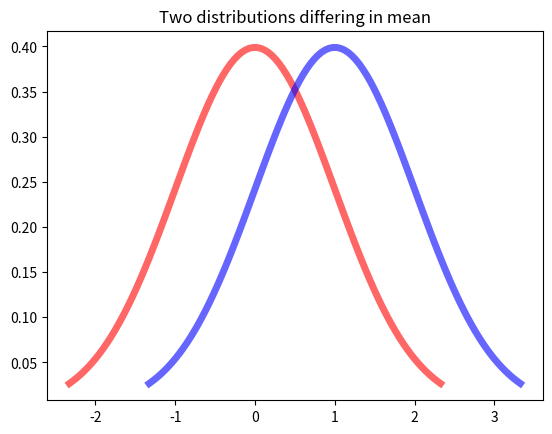
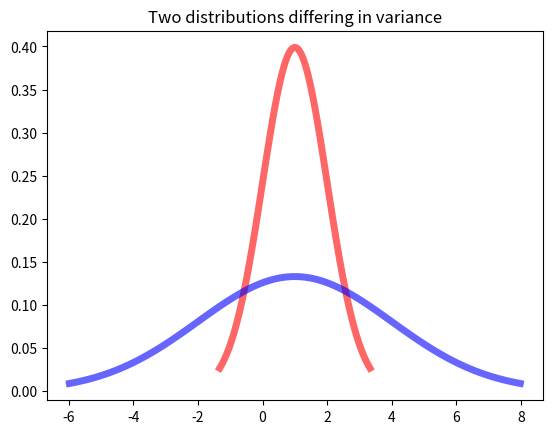
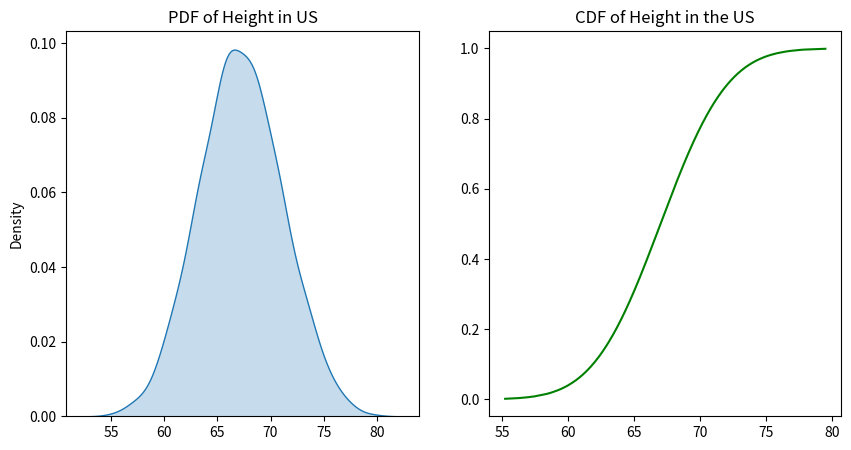
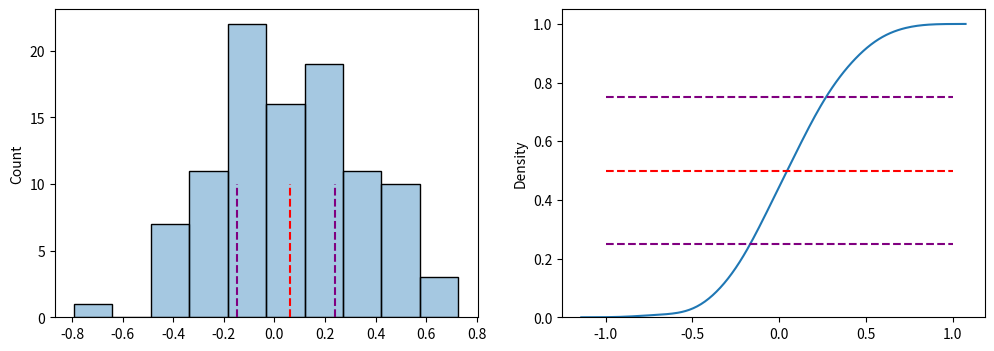
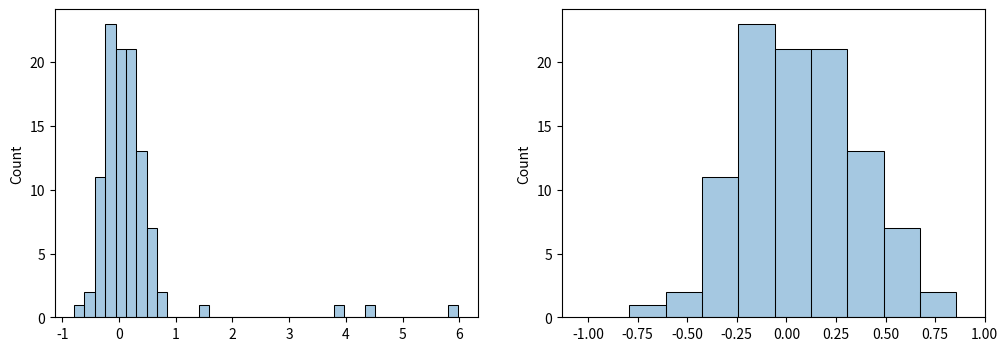
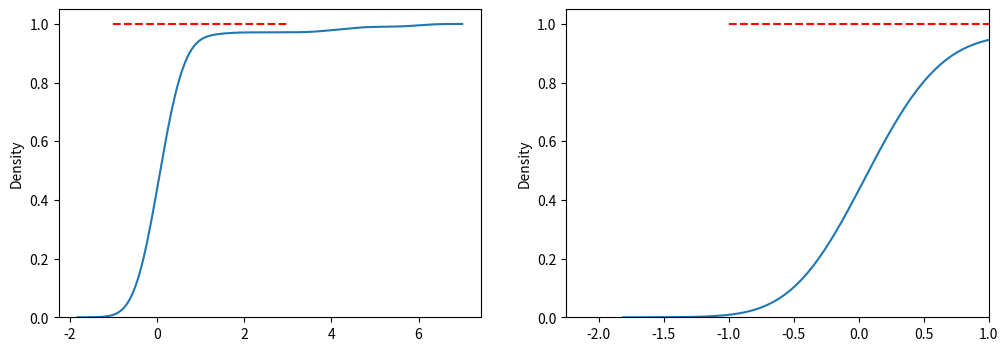
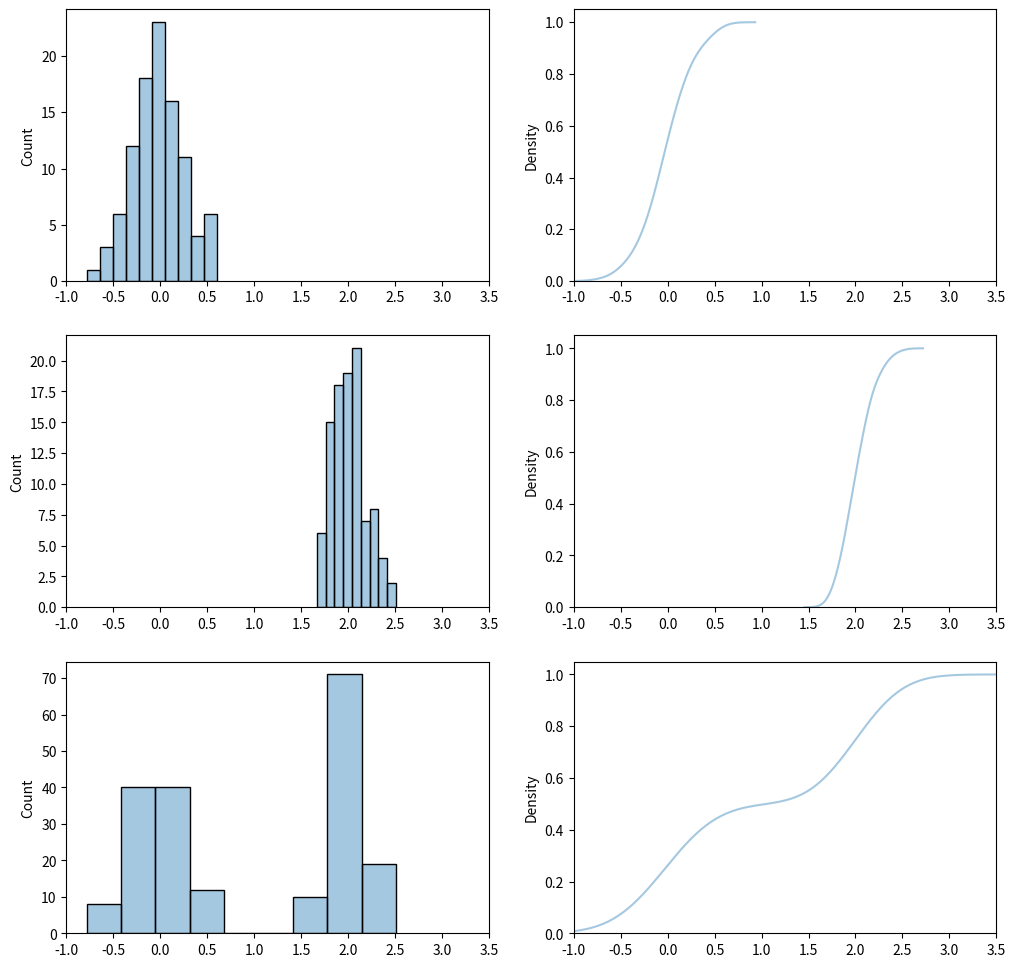
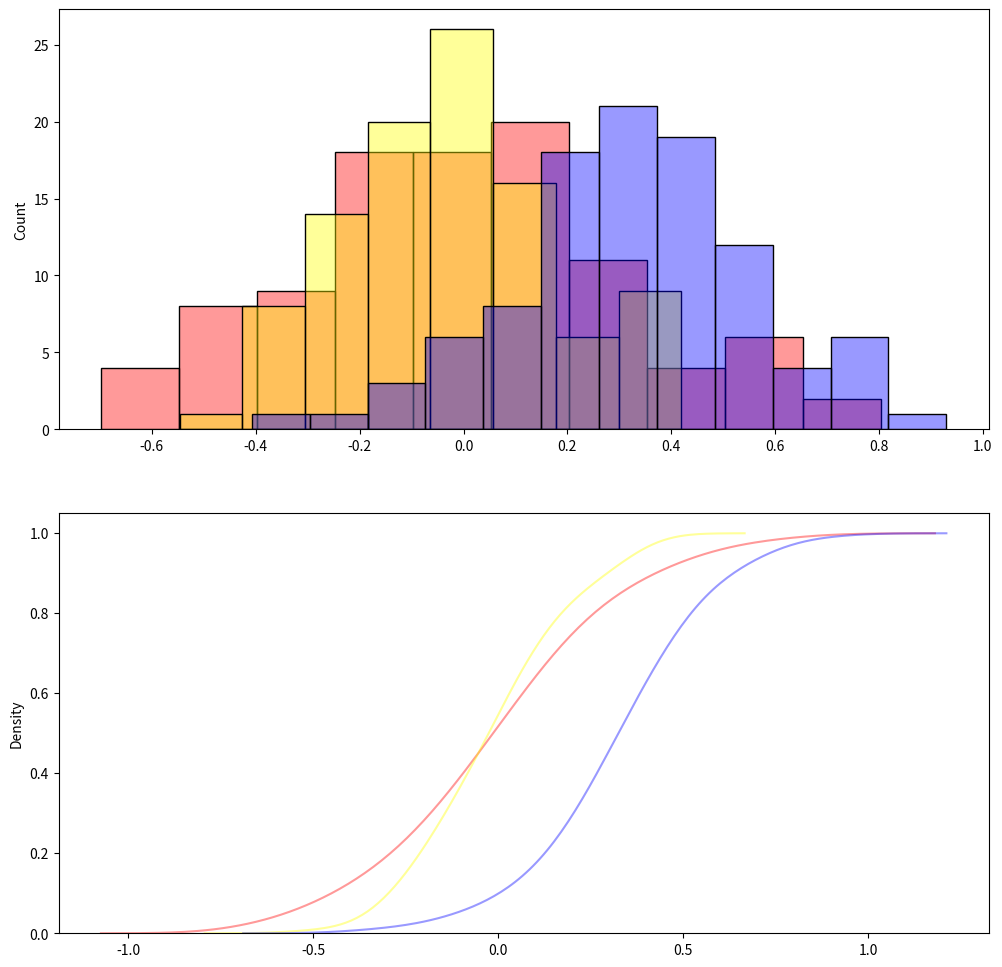
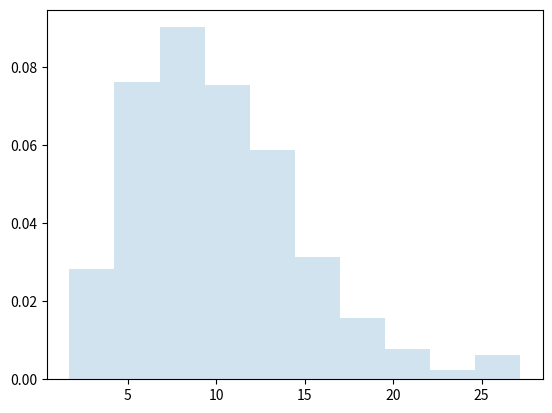

The matplotlib source for these figures, in order:
# Import the dependencies
import numpy as np
from scipy import stats
from matplotlib import pyplot as plt
import seaborn as sns
%matplotlib inline

# Create required parameters for the distribution
n = 20  # number of trials
p = 0.5  # probability of success
size = 200  # number of observations to be created

# Create a discrete distribution with the given parameter values
binomial = stats.binom.rvs(n=n, p=p, size=size)

print(f'Discrete Random Variable: \n {binomial} \n')

# Create required parameters for the distribution
mu = 15  # mean of the data
sigma = 2.5  # standard deviation of the data
size = 100  # number of observations to be created

# Create a discrete distribution with the given parameter values
normal = stats.norm.rvs(loc=mu, scale=sigma, size=size)

print(f'Continuous Random Variable: \n {normal} \n')

# expected value for the roll of a 12-sided die
expected_value = sum([1/12 * n for n in range(1, 13)])
print(f'Expected value: {expected_value}')

# variance for a roll of a 12-sided die
variance = sum([1/12 * (n - expected_value)**2 for n in range(1, 13)])
print(f'Variance: {variance}')

# Create the random discrete value for the number of success
k = 10

# Calculate the probability mass
stats.binom.pmf(k=k, n=n, p=p)

# Create the random x value for calculation
x = 15

# Calculate the probability desity at x = 15
stats.norm.pdf(x=x, loc=mu, scale=sigma)

# Plotting the prabability density funciton for continous data
fig, ax = plt.subplots()

# Distribution with zero mean
mean = 0

# Calculate the percentile for x axis using stats.norm.ppf()
z_curve = np.linspace(stats.norm(mean, 1).ppf(0.01),
             stats.norm(mean, 1).ppf(0.99), 100)

# Calculate the density valuesusing stats.norm.pdf() for every percentile position
# Plot the distribution in red
ax.plot(z_curve, stats.norm(mean, 1).pdf(z_curve),
     'r-', lw=5, alpha=0.6, label='z_curve')

# Distribution with mean value = 1
mean = 1

# Calculate the percentiel for x axis using stats.norm.ppf()
z_curve = np.linspace(stats.norm(mean, 1).ppf(0.01),
             stats.norm(mean, 1).ppf(0.99), 100)

# Calculate the density values using stats.norm.pdf() for every percentile position
# Plot the distribution in blue
ax.plot(z_curve, stats.norm(mean, 1).pdf(z_curve),
     'b-', lw=5, alpha=0.6, label='norm pdf')

ax.set_title("Two distributions differing in mean");

# Create 2 normal distributions with same mean, but different sigma
fig, ax = plt.subplots()

mean = 1
var = 1
z_curve = np.linspace(stats.norm(mean, var).ppf(0.01),
             stats.norm(mean, var).ppf(0.99), 100)
ax.plot(z_curve, stats.norm(mean, var).pdf(z_curve),
     'r-', lw=5, alpha=0.6, label='z_curve')

mean = 1
var = 3
z_curve = np.linspace(stats.norm(mean, var).ppf(0.01),
             stats.norm(mean, var).ppf(0.99), 100)
ax.plot(z_curve, stats.norm(mean, var).pdf(z_curve),
     'b-', lw=5, alpha=0.6, label='norm pdf')

ax.set_title("Two distributions differing in variance");

# Create the random discrete value for the number of success
k = 8

# Calculate the probability for x equal or less than 8
stats.binom.cdf(k=k, n=n, p=p)

# Create the random x value for calculation
x = 18

# Calculate the probability for x equal or less than 18
stats.norm.cdf(x=x, loc=mu, scale=sigma)

# Create a simulate dataset with mean = 67, sigma = 4, and N = 1000
r = sorted(stats.norm.rvs(loc=67, scale=4, size=1000))

# Calculate the CDF using stats.norm.cdf()
r_cdf = stats.norm.cdf(r, loc=67, scale=4)

# Plot the PDF and CDF side-by-side
fig, (ax1, ax2) = plt.subplots(1, 2, figsize=(10, 5))
sns.kdeplot(r, ax=ax1, shade=True)
ax1.set_title('PDF of Height in US')

ax2.plot(r, r_cdf, color='g')
ax2.set_title('CDF of Height in the US');

# the probability that a value falls below a specified value
r = stats.norm(67, 4)
print(f'The probability density at 73 is {r.cdf(73)}')

# the probability that a value falls between two specified values
r = stats.norm(67, 4)
print(f'Probability between the range 67 to 75 is {r.cdf(75) - r.cdf(67)}')

# the 95th percentile
print(f'The 95th percentile: {r.ppf(0.95)}')

# Your code here


# First let's define some data
domain_x = np.linspace(-1,1,100)
norm_dist = stats.norm.rvs(0,0.3,domain_x.shape)
norm_dist.shape

f,(ax_pdf,ax_cdf) = plt.subplots(nrows=1,ncols=2,figsize=(12,4))

###### Histogram (PDF)
ax_pdf = sns.histplot(x=norm_dist, ax=ax_pdf, alpha=0.4)
# You can also see the PDF if you want
# ax_pdf = sns.kdeplot(x=out, cumulative=False, ax=ax_pdf)

# Median line
ax_pdf.vlines(
    x=np.median(norm_dist),
    ymin=0,
    ymax=10,
    linestyles='--',
    color='red'      
)
# 25th-percentile line
ax_pdf.vlines(
    x=np.quantile(norm_dist, 0.25),
    ymin=0,
    ymax=10,
    linestyles='--',
    color='purple'      
)
# 75th-percentile line
ax_pdf.vlines(
    x=np.quantile(norm_dist, 0.75),
    ymin=0,
    ymax=10,
    linestyles='--',
    color='purple'      
)

###### CDF 
ax_cdf = sns.kdeplot(x=norm_dist, cumulative=True, ax=ax_cdf)

# Median line
ax_cdf.hlines(
    y=0.5,
    xmin=-1,
    xmax=1,
    linestyles='--',
    color='red'
)
# 25th-percentile line
ax_cdf.hlines(
    y=0.25,
    xmin=-1,
    xmax=1,
    linestyles='--',
    color='purple'
)
# 75th-percentile line
ax_cdf.hlines(
    y=0.75,
    xmin=-1,
    xmax=1,
    linestyles='--',
    color='purple'
)

# Add an outlier
norm_with_outliers = np.append(norm_dist, 5*np.abs(np.random.randn(5)))
print(f'The range of norm_dist: \n{norm_dist.min(), norm_dist.max()}\n')
print(f'The range of norm_with_outliers: \n{norm_with_outliers.min(), norm_with_outliers.max()}\n')

f,(ax0,ax1) = plt.subplots(1,2, figsize=(12,4))

# Showing the outliers
sns.histplot(x=norm_with_outliers, alpha=0.4, ax=ax0)

# Ignoring outliers
ax1=sns.histplot(x=norm_with_outliers, alpha=0.4, ax=ax1)
ax1.set_xlim(right=1.)

f,(ax0,ax1) = plt.subplots(1,2, figsize=(12,4))

# Showing the outliers
ax0 = sns.kdeplot(x=norm_with_outliers, cumulative=True, ax=ax0)
ax0.hlines(1,xmin=-1,xmax=3,color='red',linestyles='--')

# Ignoring outliers
ax1 = sns.kdeplot(x=norm_with_outliers, cumulative=True, ax=ax1)
ax1.hlines(1,xmin=-1,xmax=1,color='red',linestyles='--')
ax1.set_xlim(right=1.)

# Create two sets of simulated data follow normal distribution
domain_x = np.linspace(-1, 1, 100)
norm_dist0 = stats.norm.rvs(0,0.3, domain_x.shape)
norm_dist1 = stats.norm.rvs(2,0.2, domain_x.shape)

# Combine the two datasets into one
two_dist = np.append(norm_dist0, norm_dist1)

f,(ax0,ax1,ax2) = plt.subplots(3,2, figsize=(12,12))

# Histogram
ax=sns.histplot(x=norm_dist0, alpha=0.4, ax=ax0[0])
ax.set_xlim(-1,3.5)
ax=sns.histplot(x=norm_dist1, alpha=0.4, ax=ax1[0])
ax.set_xlim(-1,3.5)
ax=sns.histplot(x=two_dist, alpha=0.4, ax=ax2[0])
ax.set_xlim(-1,3.5)

# CDF
ax=sns.kdeplot(x=norm_dist0, alpha=0.4, ax=ax0[1], cumulative=True)
ax.set_xlim(-1,3.5)
ax=sns.kdeplot(x=norm_dist1, alpha=0.4, ax=ax1[1], cumulative=True)
ax.set_xlim(-1,3.5)
ax=sns.kdeplot(x=two_dist, alpha=0.4, ax=ax2[1], cumulative=True)
ax.set_xlim(-1,3.5)

# Craete three datasets that follow normal distribution
norm_dist0 = stats.norm.rvs(0,0.3,domain_x.shape)
norm_dist1 = stats.norm.rvs(0,0.2,domain_x.shape)
norm_dist2 = stats.norm.rvs(0.3,0.2,domain_x.shape)

f,(ax0,ax1) = plt.subplots(2,1, figsize=(12,12))

# Histogram
ax=sns.histplot(x=norm_dist0, alpha=0.4, ax=ax0, color='red')
ax=sns.histplot(x=norm_dist1, alpha=0.4, ax=ax0, color='yellow')
ax=sns.histplot(x=norm_dist2, alpha=0.4, ax=ax0, color='blue')

# CDF
ax=sns.kdeplot(x=norm_dist0, alpha=0.4, ax=ax1, cumulative=True, color='red')
ax=sns.kdeplot(x=norm_dist1, alpha=0.4, ax=ax1, cumulative=True, color='yellow')
ax=sns.kdeplot(x=norm_dist2, alpha=0.4, ax=ax1, cumulative=True, color='blue')

# We can check skewness with scipy
z_curve = np.random.normal(0, 1, 1000)
print(f'The skewness measure of z_curve: {stats.skew(z_curve)}')

# Check the skewness of a Chi Square Distribution
chisquare = stats.chi2.rvs(df=10, size=500)
print(f'The skewness measure of chi^2 distribution: \n{stats.skew(chisquare)}\n')

# Plotting the Chi Square distribution
fig, ax = plt.subplots(1, 1)
ax.hist(chisquare, density=True, histtype='stepfilled', alpha=0.2)
ax.legend(loc='best', frameon=False)
plt.show()

# Check kurtosis with scipy
print(f'The kurtosis measure of z_curve: {stats.kurtosis(z_curve)}')

# Check kurtosis for Chi Square distribution
print(f'The kurtosis meausre of Chi^2 distribution: {stats.kurtosis(chisquare)}')

